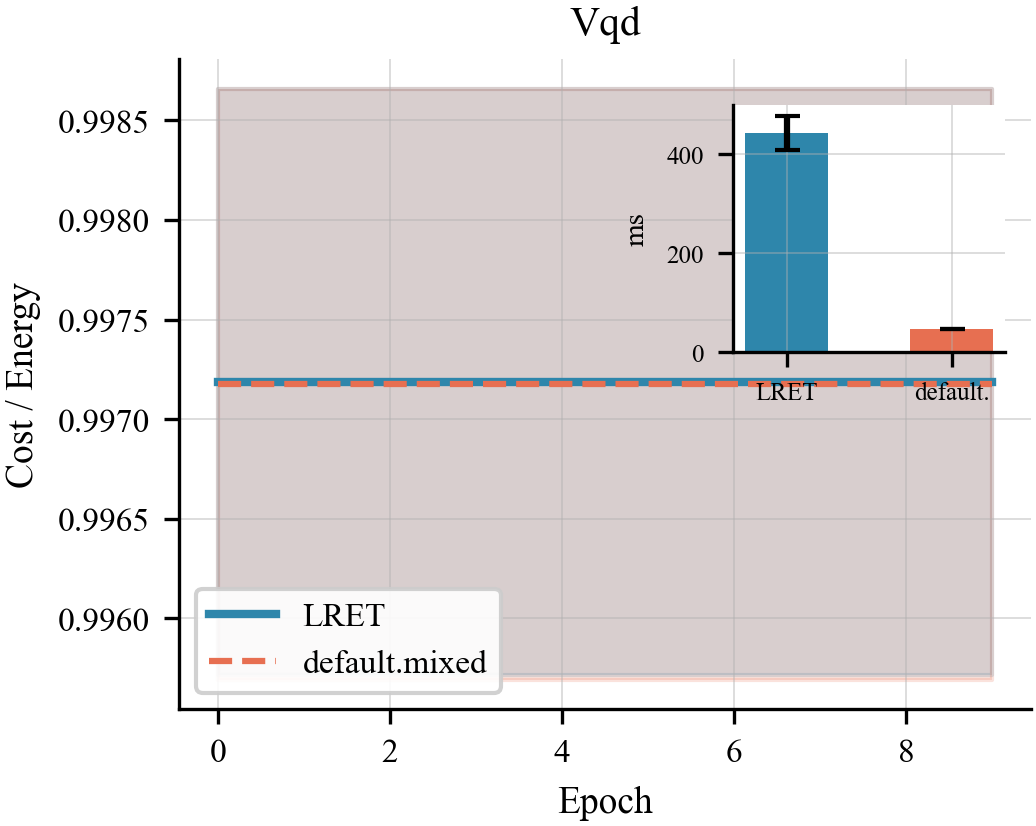

The data file committed next to this chart (first rows):
algo, epoch, lret_t0, lret_t1, comp_t0, comp_t1
vqd, 0, 0.9987, 0.9957, 0.9987, 0.9957
vqd, 1, 0.9987, 0.9957, 0.9987, 0.9957
vqd, 2, 0.9987, 0.9957, 0.9987, 0.9957
vqd, 3, 0.9987, 0.9957, 0.9987, 0.9957
vqd, 4, 0.9987, 0.9957, 0.9987, 0.9957
vqd, 5, 0.9987, 0.9957, 0.9987, 0.9957
vqd, 6, 0.9987, 0.9957, 0.9987, 0.9957
vqd, 7, 0.9987, 0.9957, 0.9987, 0.9957
vqd, 8, 0.9987, 0.9957, 0.9987, 0.9957
vqd, 9, 0.9987, 0.9957, 0.9987, 0.9957
